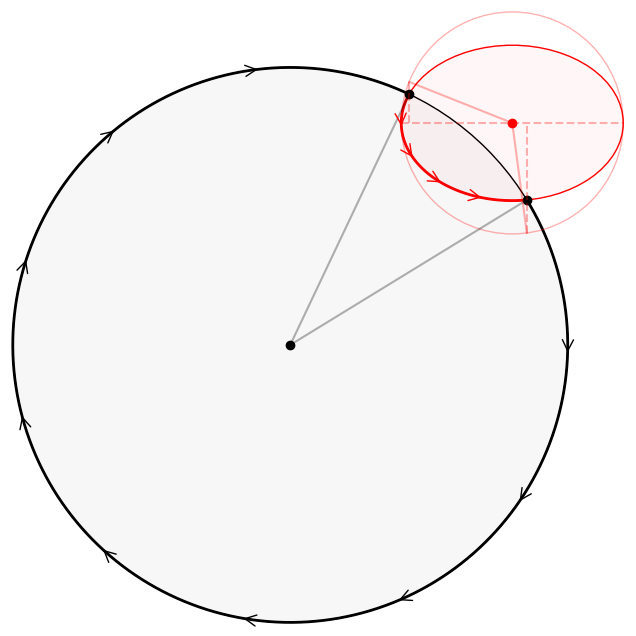

This figure's Python source:
import numpy as np
import matplotlib.pyplot as plt
from matplotlib.patches import Circle, Ellipse


def coeffs_zhu(b, xo, yo, a):
    A = a**2-b**2
    B = 4*b**2*xo-4*1.j*a**2*yo
    C = -2*(a**2+b**2-2*a**2*b**2+2*b**2*xo**2+2*a**2*yo**2)
    D = 4*b**2*xo+4*1.j*a**2*yo
    E = a**2-b**2
    return np.array([A, B, C, D, E])

def coeffs(b, xo, yo, ro):
    """
    Polynomial coefficients A, B, C, D and E coded up as a python function.
    """
    A = (b**4 - 2*b**2 + 1)/(4*yo**2)
    B = (-b**4*xo + b**2*xo)/yo**2
    C = (-b**4*ro**2 + 3*b**4*xo**2 + b**2*ro**2 - b**2*xo**2 + b**2*yo**2 + b**2 + yo**2 - 1)/(2*yo**2)
    D = (b**4*ro**2*xo - b**4*xo**3 - b**2*xo*yo**2 - b**2*xo)/yo**2
    E = (b**4*ro**4 - 2*b**4*ro**2*xo**2 + b**4*xo**4 - 2*b**2*ro**2*yo**2 - 2*b**2*ro**2 + 2*b**2*xo**2*yo**2 + 2*b**2*xo**2 + yo**4 - 2*yo**2 + 1)/(4*yo**2)
    return np.array([A, B, C, D, E])

def intersection_points(b, xo, yo, ro):
    coeff = coeffs(b, xo, yo, ro)
    r=np.roots(coeff)
    x_real = r.real[np.abs(r.imag)<1e-5]
    y_real = (-b**2*ro**2 + b**2*(x_real - xo)**2 - x_real**2 + yo**2 + 1)/(2*yo)
    return x_real, y_real

def compute_bounds(b, xo, yo, ro):
    x_real, y_real = intersection_points(b, xo, yo, ro)
    if x_real.shape[0]==0:
        if np.hypot(xo,yo)<1:
            #occultor entirely inside star
            xi = np.array([2*np.pi,0])
            phi = np.array([0,2*np.pi])
            #force midpoint to be inside the star
            midpoint = 0
        else:
            #occultor entirely outside star
            xi = np.array([2*np.pi,0])
            phi = np.array([0,0])
            #force midpoint to be inside the star
            midpoint = 2
    elif x_real.shape[0]==2:
        
        xi = np.sort(np.arctan2(y_real,x_real))
        xi = np.where(
        #if
        xi[0]<np.arctan2(-yo,-xo)<xi[1], 
        #then
        np.array([xi[1],xi[0]]),
        #else
        np.array([xi[0]+2*np.pi,xi[1]])
                )
    
        phi = np.sort(np.arctan2(np.sqrt(ro**2-(x_real-xo)**2),x_real-xo)*np.sign(np.arctan2(y_real-yo,x_real-xo)))
        #ALGORITHM TO FIND CORRECT SEGMENT FOR INTEGRATION
        #FIND MIDDLE POINT ON ELLIPSE PARAMETRIZED BY PHI
        #IF THAT POINT IS IN CIRCLE, RIGHT BOUNDS
        #IF NOT, SWITCH
        midpoint = np.hypot(ro*np.cos(np.mean(phi)) + xo, ro*b*np.sin(np.mean(phi))+yo)
        phi = np.where(
            #if
            midpoint<1.0,
            #then
            np.array([phi[0],phi[1]]),
            #else
            np.array([phi[1],2*np.pi+phi[0]])
        )
    else:
        raise NotImplementedError("jax0planet doesn't yet support 4 intersection points. Reduce r_occultor to << r_occulted")
    
    return xi, phi

def compute_bounds_under_planet(b, xo, yo, ro):
    x_real, y_real = intersection_points(b, xo, yo, ro)
    if x_real.shape[0]==0:
        if np.hypot(xo,yo)<1:
            #occultor entirely inside star
            xi = np.array([0,0])
            phi = np.array([0,2*np.pi])
        else:
            #occultor entirely outside star
            xi = np.array([0,0])
            phi = np.array([0,0])
    elif x_real.shape[0]==2:
        xi = np.sort(np.arctan2(y_real,x_real))
        xi = np.where(
        #if xi contains vector pointing to planet center
        xi[0]<np.arctan2(-yo,-xo)<xi[1], 
        #then
        np.array([xi[1],xi[0]+2*np.pi]),
        #else
        np.array([xi[0],xi[1]]),
                )
    
        phi = np.sort(np.arctan2(np.sqrt(ro**2-(x_real-xo)**2),x_real-xo)*np.sign(np.arctan2(y_real-yo,x_real-xo)))
        phi_inters=np.arctan2(-yo,-xo)
        phi = np.where(
            #if
            phi[0] < phi_inters < phi[1],
            #then
            np.array([phi[0],phi[1]]),
            #else
            np.array([phi[1],2*np.pi+phi[0]])
        )
    else:
        raise NotImplementedError("jax0planet doesn't yet support 4 intersection points. Reduce r_occultor to << r_occulted")
    
    return xi, phi





##############################################################
# PLOTTING FUNCTIONS
##############################################################

def draw_oblate_under_planet(b, xo, yo, ro):
    # Set up the figure
    #theta in degrees
    fig, ax = plt.subplots(1, figsize=(8, 8))
    ax.set_xlim(min(-1.01, xo - ro - 0.01), max(1.01, xo + ro + 0.01));
    ax.set_ylim(min(-1.01, yo - ro - 0.01), max(1.01, yo + ro + 0.01));
    ax.set_aspect(1);
    ax.axis('off');

    # Draw the star
    occulted = Circle((0, 0), 1, fill=False, color='k')
    occulted_fill = Circle((0, 0), 1, fill=True, color='k',alpha=0.03)
    ax.add_artist(occulted)
    ax.add_artist(occulted_fill)
    
    # Draw the planet, multiply semi major and semi minor axes by 2 to get major and minor axes
    occultor = Ellipse((xo, yo), ro*2,ro*b*2, fill=False, color='r')
    occultor_fill = Ellipse((xo, yo), ro*2,ro*b*2, fill=True, color='r',alpha=0.03)
    ax.add_artist(occultor_fill)
    ax.add_artist(occultor)

    ax.plot(0, 0, 'ko')
    ax.plot(xo, yo, 'ro')
    
    x_real, y_real = intersection_points(b, xo, yo, ro)
    if x_real.shape == (0,): #if there are no intersections
        xi = (0,0) #we want xi to be from 0 to 2 pi
    else: 
        xi = np.sort(np.arctan2(y_real,x_real))

    ax.plot(x_real,y_real, 'ko')

    #if xi0 to xi1 contains the unit vector alpha
    #we DO want to perform that integral, instead switch to xi1 to xi0 
    if (xi[0]<np.arctan2(-yo,-xo)<xi[1]):
        xi_grid = np.linspace(xi[1],xi[0]+2*np.pi,1000)
    else:
        xi_grid = np.linspace(xi[0],xi[1],1000)
        
    x = np.zeros(1000)
    y = np.zeros(1000)
    for i, v in enumerate(xi_grid):
        x[i] = np.cos(v)
        y[i] = np.sin(v)
        
    for i in np.arange(0,len(x),len(x)//10)[1:]:
        plt.annotate(
            "",
            xytext=(x[i], y[i]),
            xy=(x[i + 1], y[i + 1]),
            arrowprops=dict(arrowstyle="->", color="k"),
            size=20,
        )
    #bold the Q integral region
    ax.plot(x, y, color='k', lw=2,zorder=-1); 

    ax.plot([0,np.cos(xi[0])],[0,np.sin(xi[0])], 'k-', alpha=0.3)
    ax.plot([0,np.cos(xi[1])],[0,np.sin(xi[1])], 'k-', alpha=0.3)

    #add the circle bounding the planet to help parametrize the angle phi
    anomaly = Circle((xo, yo), ro, fill=False, color='r', alpha=0.3)
    ax.add_artist(anomaly)

    #horizontal line along the major axis
    ax.plot([xo-ro,xo+ro],[yo,yo],'r--',alpha=0.3)

    #arctan of y *on the circle circumscribing the occcultor ellipse* to x on the ellipse (drops straight down)
    if x_real.shape == (0,) and np.sqrt(xo**2 + yo**2)<1: #if there are no intersections and the planet is in star
        phi = (0,0) #phi from 0 to 2 pi (2 pi will be added later)
    elif x_real.shape == (0,) and np.sqrt(xo**2 + yo**2)>=1: #if no intersections and planet is outside star
        phi = (0,2*np.pi) #phi from 2pi to 2pi (we don't want to integrate boundary of planet)
    else:
        phi = np.sort(np.arctan2(np.sqrt(ro**2-(x_real-xo)**2),x_real-xo)*np.sign(np.arctan2(y_real-yo,x_real-xo)))

    #plot the phi angle (parametrized like eccentric anomaly)
    ax.plot([xo,xo+ro*np.cos(phi[0])],[yo,yo+ro*np.sin(phi[0])], 'r-', alpha=0.3)
    ax.plot([xo,xo+ro*np.cos(phi[1])],[yo,yo+ro*np.sin(phi[1])], 'r-', alpha=0.3)

    #plot the line down to the major axis
    ax.plot([xo+ro*np.cos(phi[0]), xo+ro*np.cos(phi[0])],[yo+ro*np.sin(phi[0]), yo], 'r--', alpha=0.3)
    ax.plot([xo+ro*np.cos(phi[1]), xo+ro*np.cos(phi[1])],[yo+ro*np.sin(phi[1]), yo], 'r--', alpha=0.3)

    phi_inters=np.arctan2(-yo,-xo)


    if phi[0] < phi_inters < phi[1]:
        phi_grid = np.linspace(phi[0],phi[1],1000)
    else:
        #reverse the order of integration so it is always performed counterclockwise
        phi_grid = np.linspace(phi[1],2*np.pi+phi[0],1000)

    x = np.zeros(1000)
    y = np.zeros(1000)
    for i, v in enumerate(phi_grid):
        x[i] = ro*np.cos(v) + xo
        y[i] = ro*b*np.sin(v) + yo
        
    #plot arrows to show the direction of the P integral
    for i in np.arange(0,len(x),len(x)//5)[1:]:
        plt.annotate(
            "",
            xytext=(x[i], y[i]),
            xy=(x[i + 1], y[i + 1]),
            arrowprops=dict(arrowstyle="->", color="r"),
            size=20,
        )
    #bold the P integral region
    ax.plot(x, y, color='r', lw=2,zorder=-1);
    return fig, ax

def draw_oblate(b, xo, yo, ro):
    # Set up the figure
    #theta in degrees
    fig, ax = plt.subplots(1, figsize=(8, 8))
    ax.set_xlim(min(-1.01, xo - ro - 0.01), max(1.01, xo + ro + 0.01));
    ax.set_ylim(min(-1.01, yo - ro - 0.01), max(1.01, yo + ro + 0.01));
    ax.set_aspect(1);
    ax.axis('off');

    # Draw the star
    occulted = Circle((0, 0), 1, fill=False, color='k')
    occulted_fill = Circle((0, 0), 1, fill=True, color='k',alpha=0.03)
    ax.add_artist(occulted)
    ax.add_artist(occulted_fill)
    
    # Draw the planet, multiply semi major and semi minor axes by 2 to get major and minor axes
    occultor = Ellipse((xo, yo), ro*2,ro*b*2, fill=False, color='r')
    occultor_fill = Ellipse((xo, yo), ro*2,ro*b*2, fill=True, color='r',alpha=0.03)
    ax.add_artist(occultor_fill)
    ax.add_artist(occultor)

    ax.plot(0, 0, 'ko')
    ax.plot(xo, yo, 'ro')
    
    x_real, y_real = intersection_points(b, xo, yo, ro)
    if x_real.shape == (0,): #if there are no intersections
        xi = (0,0) #we want xi to be from 0 to 2 pi
    else: 
        xi = np.sort(np.arctan2(y_real,x_real))

    ax.plot(x_real,y_real, 'ko')

    #if xi0 to xi1 contains the unit vector alpha
    #we DONT want to perform that integral, instead switch to xi1 to xi0 
    if (xi[0]<np.arctan2(-yo,-xo)<xi[1]):
        xi_grid = np.linspace(xi[1],xi[0],1000)
    else:
        xi_grid = np.linspace(xi[0]+2*np.pi,xi[1],1000)
        
    x = np.zeros(1000)
    y = np.zeros(1000)
    for i, v in enumerate(xi_grid):
        x[i] = np.cos(v)
        y[i] = np.sin(v)
        
    for i in np.arange(0,len(x),len(x)//10)[1:]:
        plt.annotate(
            "",
            xytext=(x[i], y[i]),
            xy=(x[i + 1], y[i + 1]),
            arrowprops=dict(arrowstyle="->", color="k"),
            size=20,
        )
    #bold the Q integral region
    ax.plot(x, y, color='k', lw=2,zorder=-1); 

    ax.plot([0,np.cos(xi[0])],[0,np.sin(xi[0])], 'k-', alpha=0.3)
    ax.plot([0,np.cos(xi[1])],[0,np.sin(xi[1])], 'k-', alpha=0.3)

    #add the circle bounding the planet to help parametrize the angle phi
    anomaly = Circle((xo, yo), ro, fill=False, color='r', alpha=0.3)
    ax.add_artist(anomaly)

    #horizontal line along the major axis
    ax.plot([xo-ro,xo+ro],[yo,yo],'r--',alpha=0.3)

    #arctan of y *on the circle circumscribing the occcultor ellipse* to x on the ellipse (drops straight down)
    if x_real.shape == (0,) and np.sqrt(xo**2 + yo**2)<1: #if there are no intersections and the planet is in star
        phi = (0,0) #phi from 0 to 2 pi (2 pi will be added later)
    elif x_real.shape == (0,) and np.sqrt(xo**2 + yo**2)>=1: #if no intersections and planet is outside star
        phi = (0,2*np.pi) #phi from 2pi to 2pi (we don't want to integrate boundary of planet)
    else:
        phi = np.sort(np.arctan2(np.sqrt(ro**2-(x_real-xo)**2),x_real-xo)*np.sign(np.arctan2(y_real-yo,x_real-xo)))

    #plot the phi angle (parametrized like eccentric anomaly)
    ax.plot([xo,xo+ro*np.cos(phi[0])],[yo,yo+ro*np.sin(phi[0])], 'r-', alpha=0.3)
    ax.plot([xo,xo+ro*np.cos(phi[1])],[yo,yo+ro*np.sin(phi[1])], 'r-', alpha=0.3)

    #plot the line down to the major axis
    ax.plot([xo+ro*np.cos(phi[0]), xo+ro*np.cos(phi[0])],[yo+ro*np.sin(phi[0]), yo], 'r--', alpha=0.3)
    ax.plot([xo+ro*np.cos(phi[1]), xo+ro*np.cos(phi[1])],[yo+ro*np.sin(phi[1]), yo], 'r--', alpha=0.3)

    phi_inters=np.arctan2(-yo,-xo)


    if phi[0] < phi_inters < phi[1]:
        phi_grid = np.linspace(phi[0],phi[1],1000)
    else:
        #reverse the order of integration so it is always performed counterclockwise
        phi_grid = np.linspace(phi[1],2*np.pi+phi[0],1000)

    x = np.zeros(1000)
    y = np.zeros(1000)
    for i, v in enumerate(phi_grid):
        x[i] = ro*np.cos(v) + xo
        y[i] = ro*b*np.sin(v) + yo
        
    #plot arrows to show the direction of the P integral
    for i in np.arange(0,len(x),len(x)//5)[1:]:
        plt.annotate(
            "",
            xytext=(x[i], y[i]),
            xy=(x[i + 1], y[i + 1]),
            arrowprops=dict(arrowstyle="->", color="r"),
            size=20,
        )
    #bold the P integral region
    ax.plot(x, y, color='r', lw=2,zorder=-1);
    return fig, ax

if __name__ == "__main__":
    # Draw the star
    fig, ax = draw_oblate(0.7, 0.8, 0.8, 0.4)
    fig.savefig("oblate_star.png", dpi=300)